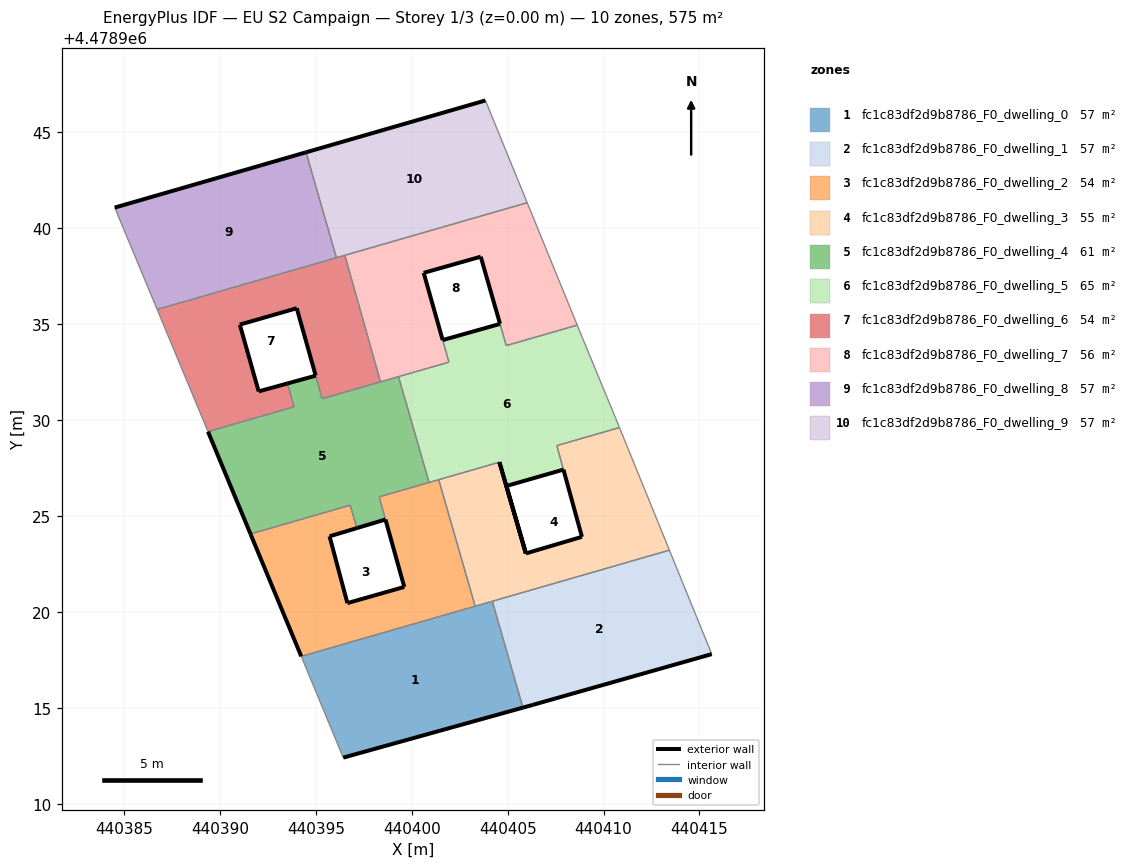
=== STOREY PLAN SPEC (per zone: floor XY polygon, exterior-wall plan segments, windows/doors) ===
zone 1: fc1c83df2d9b8786_F0_dwelling_0  (57.5 m²)
  floor: (440405.80, 4478915.01) (440404.20, 4478920.56) (440394.24, 4478917.68) (440396.43, 4478912.41)
  exterior wall: (440405.80, 4478915.01) – (440396.43, 4478912.41)  [9.7 m]
  interior walls: 5
zone 2: fc1c83df2d9b8786_F0_dwelling_1  (57.5 m²)
  floor: (440415.64, 4478917.80) (440413.43, 4478923.22) (440404.20, 4478920.56) (440405.80, 4478915.01) (440406.32, 4478915.16)
  exterior wall: (440415.64, 4478917.80) – (440406.32, 4478915.16)  [9.7 m]
  exterior wall: (440406.32, 4478915.16) – (440405.80, 4478915.01)  [0.5 m]
  interior walls: 3
zone 3: fc1c83df2d9b8786_F0_dwelling_2  (54.4 m²)
  floor: (440403.16, 4478920.26) (440403.30, 4478920.30) (440401.40, 4478926.90) (440401.26, 4478926.86) (440398.33, 4478926.01) (440398.30, 4478926.00) (440399.61, 4478921.30) (440396.64, 4478920.46) (440395.71, 4478923.95) (440397.14, 4478924.37) (440396.79, 4478925.57) (440391.59, 4478924.07) (440394.24, 4478917.68)
  exterior wall: (440394.24, 4478917.68) – (440391.59, 4478924.07)  [6.9 m]
  exterior wall: (440397.14, 4478924.37) – (440395.71, 4478923.95)  [1.5 m]
  exterior wall: (440395.71, 4478923.95) – (440396.64, 4478920.46)  [3.6 m]
  exterior wall: (440396.64, 4478920.46) – (440399.61, 4478921.30)  [3.1 m]
  exterior wall: (440399.61, 4478921.30) – (440398.63, 4478924.82)  [3.7 m]
  interior walls: 10
zone 4: fc1c83df2d9b8786_F0_dwelling_3  (54.6 m²)
  floor: (440413.43, 4478923.22) (440410.83, 4478929.62) (440407.56, 4478928.67) (440408.87, 4478923.92) (440405.95, 4478923.05) (440404.57, 4478927.81) (440401.40, 4478926.90) (440403.30, 4478920.30)
  exterior wall: (440404.57, 4478927.81) – (440405.95, 4478923.05)  [5.0 m]
  exterior wall: (440405.95, 4478923.05) – (440408.87, 4478923.92)  [3.0 m]
  exterior wall: (440408.87, 4478923.92) – (440407.91, 4478927.42)  [3.6 m]
  interior walls: 7
zone 5: fc1c83df2d9b8786_F0_dwelling_4  (61.4 m²)
  floor: (440398.63, 4478924.82) (440398.30, 4478926.00) (440400.90, 4478926.75) (440399.31, 4478932.27) (440395.33, 4478931.12) (440394.99, 4478932.32) (440393.52, 4478931.91) (440393.86, 4478930.70) (440389.37, 4478929.40) (440391.59, 4478924.07) (440396.79, 4478925.57) (440397.14, 4478924.37)
  exterior wall: (440393.52, 4478931.91) – (440394.99, 4478932.32)  [1.5 m]
  exterior wall: (440398.63, 4478924.82) – (440397.14, 4478924.37)  [1.6 m]
  exterior wall: (440391.59, 4478924.07) – (440389.37, 4478929.40)  [5.8 m]
  interior walls: 11
zone 6: fc1c83df2d9b8786_F0_dwelling_5  (65.2 m²)
  floor: (440405.94, 4478923.05) (440404.93, 4478926.57) (440407.91, 4478927.42) (440407.56, 4478928.67) (440410.83, 4478929.62) (440410.62, 4478930.13) (440408.90, 4478934.30) (440408.63, 4478934.96) (440404.92, 4478933.89) (440404.60, 4478935.02) (440401.61, 4478934.18) (440401.93, 4478933.03) (440399.31, 4478932.27) (440400.90, 4478926.75) (440404.57, 4478927.81)
  exterior wall: (440405.94, 4478923.05) – (440404.57, 4478927.81)  [5.0 m]
  exterior wall: (440401.61, 4478934.18) – (440404.60, 4478935.02)  [3.1 m]
  exterior wall: (440407.91, 4478927.42) – (440404.93, 4478926.57)  [3.1 m]
  exterior wall: (440404.93, 4478926.57) – (440405.95, 4478923.05)  [3.7 m]
  exterior wall: (440405.95, 4478923.05) – (440405.94, 4478923.05)  [0.0 m]
  interior walls: 13
zone 7: fc1c83df2d9b8786_F0_dwelling_6  (53.8 m²)
  floor: (440398.37, 4478932.00) (440396.51, 4478938.60) (440396.27, 4478938.53) (440386.72, 4478935.77) (440389.37, 4478929.40) (440393.86, 4478930.70) (440393.52, 4478931.91) (440392.02, 4478931.50) (440391.03, 4478934.98) (440394.00, 4478935.84) (440395.33, 4478931.12)
  exterior wall: (440394.99, 4478932.33) – (440394.00, 4478935.84)  [3.6 m]
  exterior wall: (440394.00, 4478935.84) – (440391.03, 4478934.98)  [3.1 m]
  exterior wall: (440391.03, 4478934.98) – (440392.02, 4478931.50)  [3.6 m]
  exterior wall: (440392.02, 4478931.50) – (440393.52, 4478931.91)  [1.6 m]
  interior walls: 10
zone 8: fc1c83df2d9b8786_F0_dwelling_7  (55.5 m²)
  floor: (440408.63, 4478934.96) (440406.02, 4478941.34) (440396.51, 4478938.60) (440398.37, 4478932.00) (440401.93, 4478933.03) (440400.62, 4478937.68) (440403.59, 4478938.52) (440404.93, 4478933.89)
  exterior wall: (440404.60, 4478935.03) – (440403.59, 4478938.52)  [3.6 m]
  exterior wall: (440403.59, 4478938.52) – (440400.62, 4478937.68)  [3.1 m]
  exterior wall: (440400.62, 4478937.68) – (440401.61, 4478934.18)  [3.6 m]
  interior walls: 8
zone 9: fc1c83df2d9b8786_F0_dwelling_8  (57.5 m²)
  floor: (440396.07, 4478938.47) (440394.48, 4478943.97) (440384.51, 4478941.08) (440386.72, 4478935.77)
  exterior wall: (440384.51, 4478941.08) – (440394.48, 4478943.97)  [10.4 m]
  interior walls: 4
zone 10: fc1c83df2d9b8786_F0_dwelling_9  (57.5 m²)
  floor: (440406.02, 4478941.34) (440403.84, 4478946.67) (440394.48, 4478943.97) (440396.07, 4478938.47)
  exterior wall: (440394.48, 4478943.97) – (440403.84, 4478946.67)  [9.7 m]
  interior walls: 5

=== DERIVED (storey summary) ===
Building: EU S2 Campaign
Storey: 1 of 3  (floor level z = 0.00 m)
Storey gross floor area: 575.0 m²
Zones on this storey: 10
  - fc1c83df2d9b8786_F0_dwelling_0: floor 57.5 m²; exterior wall 9.7 m (29.2 m²); WWR 0.0%
  - fc1c83df2d9b8786_F0_dwelling_1: floor 57.5 m²; exterior wall 10.2 m (30.7 m²); WWR 0.0%
  - fc1c83df2d9b8786_F0_dwelling_2: floor 54.4 m²; exterior wall 18.7 m (56.2 m²); WWR 0.0%
  - fc1c83df2d9b8786_F0_dwelling_3: floor 54.6 m²; exterior wall 11.6 m (34.9 m²); WWR 0.0%
  - fc1c83df2d9b8786_F0_dwelling_4: floor 61.4 m²; exterior wall 8.9 m (26.6 m²); WWR 0.0%
  - fc1c83df2d9b8786_F0_dwelling_5: floor 65.2 m²; exterior wall 14.8 m (44.5 m²); WWR 0.0%
  - fc1c83df2d9b8786_F0_dwelling_6: floor 53.8 m²; exterior wall 11.9 m (35.7 m²); WWR 0.0%
  - fc1c83df2d9b8786_F0_dwelling_7: floor 55.5 m²; exterior wall 10.4 m (31.1 m²); WWR 0.0%
  - fc1c83df2d9b8786_F0_dwelling_8: floor 57.5 m²; exterior wall 10.4 m (31.1 m²); WWR 0.0%
  - fc1c83df2d9b8786_F0_dwelling_9: floor 57.5 m²; exterior wall 9.7 m (29.2 m²); WWR 0.0%
Zone adjacency (shared interzone walls):
  - fc1c83df2d9b8786_F0_dwelling_0 ↔ fc1c83df2d9b8786_F0_dwelling_1
  - fc1c83df2d9b8786_F0_dwelling_0 ↔ fc1c83df2d9b8786_F0_dwelling_2
  - fc1c83df2d9b8786_F0_dwelling_0 ↔ fc1c83df2d9b8786_F0_dwelling_3
  - fc1c83df2d9b8786_F0_dwelling_1 ↔ fc1c83df2d9b8786_F0_dwelling_3
  - fc1c83df2d9b8786_F0_dwelling_2 ↔ fc1c83df2d9b8786_F0_dwelling_3
  - fc1c83df2d9b8786_F0_dwelling_2 ↔ fc1c83df2d9b8786_F0_dwelling_4
  - fc1c83df2d9b8786_F0_dwelling_2 ↔ fc1c83df2d9b8786_F0_dwelling_5
  - fc1c83df2d9b8786_F0_dwelling_3 ↔ fc1c83df2d9b8786_F0_dwelling_5
  - fc1c83df2d9b8786_F0_dwelling_4 ↔ fc1c83df2d9b8786_F0_dwelling_5
  - fc1c83df2d9b8786_F0_dwelling_4 ↔ fc1c83df2d9b8786_F0_dwelling_6
  - fc1c83df2d9b8786_F0_dwelling_4 ↔ fc1c83df2d9b8786_F0_dwelling_7
  - fc1c83df2d9b8786_F0_dwelling_5 ↔ fc1c83df2d9b8786_F0_dwelling_7
  - fc1c83df2d9b8786_F0_dwelling_6 ↔ fc1c83df2d9b8786_F0_dwelling_7
  - fc1c83df2d9b8786_F0_dwelling_6 ↔ fc1c83df2d9b8786_F0_dwelling_8
  - fc1c83df2d9b8786_F0_dwelling_6 ↔ fc1c83df2d9b8786_F0_dwelling_9
  - fc1c83df2d9b8786_F0_dwelling_7 ↔ fc1c83df2d9b8786_F0_dwelling_9
  - fc1c83df2d9b8786_F0_dwelling_8 ↔ fc1c83df2d9b8786_F0_dwelling_9